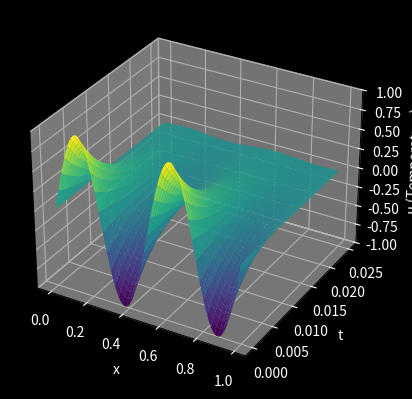

Source code (Python):
import matplotlib.pyplot as plt
import numpy as np
""" 
u_tt = c^2u_xx

u(x,0) = f(x)
u_t(x,0) = g(x)

u(0,t) = u(L,t) = h(t)

2nd degree Taylor approximation
u(x0 + dx, t0 + dt) ~ 
u(x0, t0) + u_x(x0, t0)dx + u_t(x0, t0)dt + 1/2*u_xx(x0, t0)dx^2 + 1/2*u_tt(x0, t0)dt^2 + u_xt(x0, t0)dxdt

This won't work for hyperbolic PDEs
---------------------------------------------------------
This will work for first order parabolic PDEs though
Heat eq'n

u_t = ku_xx
u(x, 0) = f(x)
u(0, t) = u(L, t) = 0

We only expand in time

u(x, t + dt) ~ 
u(x, t) + u_t(x, t)dt + 1/2*u_tt(x, t)dt^2

Note that u_t = ku_xx => u_tt = ku_xxt = ku_txx = k(u_t)xx = ku_xxxx

Now from the eq'n
u(x, t + dt) ~
u(x, t) + ku_xx(x, t)dt + k/2*u_xxxx(x, t)dt^2

Now for u_xx, we approximate
u_xx(x_i, t) ~ (u(x_i+1, t) - 2u(x_i, t) + u(x_i-1, t)) / dx^2

Now for u_xxxx, we approximate
u_xxxx(x_i, t) ~ (u(x_{i+2}, t) - 4u(x_{i+1}, t) + 6u(x_i, t) - 4u(x_{i-1}, t) + u(x_{i-2}, t)) / dx^4


At t = 0:
u_xx(x_i, 0) ~ (f(x_{i+1}) - 2f(x_i) + f(x_{i-1})) / dx^2
u_xxxx(x_i, 0) ~ (f(x_{i+2}) - 4f(x_{i+1}) + 6f(x_i) - 4f(x_{i-1}) + f(x_{i-2})) / dx^4

Finally:
u(x, t + dt) ~ 
u(x, t) + 
((f(x_{i+1}) - 2f(x_i) + f(x_{i-1})) / dx^2) * dt + 
1/2*((f(x_{i+2}) - 4f(x_{i+1}) + 6f(x_i) - 4f(x_{i-1}) + f(x_{i-2})) / dx^4) * dt^2

"""

class BoundaryCondition1D:
    def __init__(self, g, lower=True, upper=True, dirichlet = True):
        self.g = g
        self.lower = lower 
        self.upper = upper
        # Dirichlet specifies value
        self.dirichlet = dirichlet


def approx_derivs_central(U, t, dx, nx, bc: BoundaryCondition1D, approx_bounds=False, first=True, second=False, third=False, fourth=False):
    first_derivs = []
    second_derivs = []
    third_derivs = []
    fourth_derivs = []
    # Note this doesn't use actual x values, just their indices
    for xi in range(nx):
        # Approximate first derivative at x
        if first:
            if xi > 0 and xi < nx - 1:
                first_derivs.append(
                    (U[-1][xi+1] - U[-1][xi-1]) / (2 * dx)
                )
            else:
                if approx_bounds:
                    if xi == 0:  
                        first_derivs.append(
                            (U[-1][xi+2] - U[-1][xi]) / (2 * dx)
                        )
                    else:
                        first_derivs.append(
                            (U[-1][xi] - U[-1][xi-2]) / (2 * dx)
                        )
                else:
                    first_derivs.append(0)
        # Approximate second derivative at x
        if second:
            if xi > 0 and xi < nx - 1:
                second_derivs.append(
                    (U[-1][xi+1] - 2 * U[-1][xi] + U[-1][xi-1]) / dx**2
                )
            else:
                if approx_bounds:
                    if xi == 0:
                        second_derivs.append(
                            (U[-1][xi+2] - 2 * U[-1][xi+1] + U[-1][xi]) / dx**2
                        )
                    else:
                        second_derivs.append(
                            (U[-1][xi] - 2 * U[-1][xi-1] + U[-1][xi-2]) / dx**2
                        )
                else:
                    second_derivs.append(
                        0
                    )
        # Approximate third derivative at x
        if third:
            if xi > 1 and xi < nx - 2:
                third_derivs.append(
                    (U[-1][xi+2] - 2 * U[-1][xi+1] + 2 * U[-1][xi-1] - U[-1][xi-2]) / (2 * dx**3)
                )
            elif xi == nx - 2:
                third_derivs.append(
                    (U[-1][xi+1] - 2 * U[-1][xi] + 2 * U[-1][xi-2] - U[-1][xi-3]) / (2 * dx**3)
                )
            elif xi == 1:
                third_derivs.append(
                    (U[-1][xi+3] - 2 * U[-1][xi+2] + 2 * U[-1][xi] - U[-1][xi-1]) / (2 * dx**3)
                )
            else:
                if approx_bounds:
                    if xi == 0:
                        third_derivs.append(
                            (U[-1][xi+4] - 2 * U[-1][xi+3] + 2 * U[-1][xi+1] - U[-1][xi]) / (2 * dx**3)
                        )
                    else:
                        third_derivs.append(
                            (U[-1][xi] - 2 * U[-1][xi-1] + 2 * U[-1][xi-3] - U[-1][xi-4]) / (2 * dx**3)
                        )
                else:
                    third_derivs.append(0)
        # Approximate fourth derivative at x
        if fourth:
            if xi > 1 and xi < nx - 2:
                fourth_derivs.append(
                    (U[-1][xi+2] - 4 * U[-1][xi+1] + 6 * U[-1][xi] - 4 * U[-1][xi-1] + U[-1][xi-2]) / dx**4
                )
            elif xi == nx - 2:
                (U[-1][xi+1] - 4 * U[-1][xi] + 6 * U[-1][xi-1] - 4 * U[-1][xi-2] + U[-1][xi-3]) / dx**4
            elif xi == 1:
                fourth_derivs.append(
                    (U[-1][xi+3] - 4 * U[-1][xi+2] + 6 * U[-1][xi+1] - 4 * U[-1][xi] + -U[-1][xi-1]) / dx**4
                )
            else:
                if approx_bounds:
                    if xi == 0:
                        fourth_derivs.append(
                            (U[-1][xi+4] - 4 * U[-1][xi+3] + 6 * U[-1][xi+2] - 4 * U[-1][xi+1] + -U[-1][xi]) / dx**4
                        )
                    else:
                        fourth_derivs.append(
                            (U[-1][xi] - 4 * U[-1][xi-1] + 6 * U[-1][xi-2] - 4 * U[-1][xi-3] + -U[-1][xi-4]) / dx**4
                        )
                else:
                    fourth_derivs.append(0)
        
    res_tuple = ()
    if first:
        if approx_bounds == True and not bc.dirichlet:
            if bc.lower:
                first_derivs[0] = bc.g(0, t)
            if bc.upper:
                first_derivs[-1] = bc.g(dx * (nx-1), t)
        res_tuple += (first_derivs,)
    if second:
        res_tuple += (second_derivs,)
    if third:
        res_tuple += (third_derivs,)
    if fourth:
        res_tuple += (fourth_derivs,)

    return res_tuple
    
def solve_heat_eq(k, ic, bc: BoundaryCondition1D, dx, dt, nx = 100, nt = 100):
    x_grid = [dx * i for i in range(nx)]
    t_grid = [dt * i for i in range(nt)]

    # U should be a 2d array
    # 0th row contains u(x, 0) (initial conditions)
    # 1st row contains u(x, dt)
    # 2nd row contains u(x, 2*dt)
    U = [np.array([ic(x) for x in x_grid])]

    # For every timestep
    for ti in range(1, nt):
        new_U = []
        u_xx, u_xxxx = approx_derivs_central(U, ti * nt, dx, nx, bc, approx_bounds=False, first=False, second=True, third=False, fourth=True)
        for xi in range(nx):
            # This handles the boundaries
            if bc.lower and xi == 0:
                new_U.append(bc.g(xi * dx, ti * dt))
            elif bc.upper and xi == nx-1:
                new_U.append(bc.g(xi * dx, ti * dt))
            else:
                # u(x, t) + u_xx(x, t)dt + 1/2*u_xxxx(x, t)dt^2
                new_U.append(U[-1][xi] + k * u_xx[xi] * dt + 0.5 * k * u_xxxx[xi] * dt**2)
        # print(np.array(new_U))
        U.append(np.array(new_U))

    X, T = np.meshgrid(x_grid, t_grid)

    fig = plt.figure(facecolor='black')
    ax = fig.add_subplot(projection='3d')
    ax.plot_surface(X=X, Y=T, Z=np.vstack(U), cmap='viridis')
    ax.set_xlabel('x')
    ax.set_ylabel('t')
    ax.set_zlabel('u (Temperature)')
    ax.set_facecolor('black')
    ax.set_zlim(-1, 1)
    ax.spines['bottom'].set_color('white')
    ax.spines['top'].set_color('white')
    ax.xaxis.label.set_color('white')
    ax.yaxis.label.set_color('white')
    ax.zaxis.label.set_color('white')
    ax.tick_params(axis='x', colors='white')
    ax.tick_params(axis='y', colors='white')
    ax.tick_params(axis='z', colors='white')
    plt.show()

"""
u_t + cu_x = 0

u(x, t + dt) ~ 
u(x, t) + u_t(x, t)dt + 1/2*u_tt(x, t)dt^2

u_t = -cu_x
u_tt = (u_t)_t = (-cu_x)_t = -c(u_t)_x = -c(-cu_x)_x = c^2u_xx
=>
u(x, t + dt) ~ 
u(x, t) -cu_x(x, t)dt + 1/2*c^2*u_xx(x, t)dt^2
"""
def solve_advec_eqn(c, ic, bc: BoundaryCondition1D, dx, dt, nx = 100, nt = 100):
    x_grid = [dx * i for i in range(nx)]
    t_grid = [dt * i for i in range(nt)]

    f = ic # initial condition
    g = bc # boundary condition

    # U should be a 2d array
    # 0th row contains u(x, 0) (initial conditions)
    # 1st row contains u(x, dt)
    # 2nd row contains u(x, 2*dt)
    U = [np.array([ic(x) for x in x_grid])]

    # For every timestep
    for ti in range(1, nt):
        new_U = []

        # We only approimate the derivatives on the bounds if we have von neumann (derivative) bc
        u_x, u_xx = approx_derivs_central(U, ti * nt, dx, nx, bc, approx_bounds=(not bc.dirichlet), first=True, second=True, third=False, fourth=False)
        
        for xi in range(nx):
            # If we are on the bounds and have dirichlet (value) bc
            if (xi == 0 or xi == nx-1) and bc.dirichlet:
                new_U.append(g(xi * dx, ti * dt))
            # If we are interior or boundary and have von neumann (derivative) bc, approx the value
            else:
                # u(x, t) -cu_x(x, t)dt + 1/2*c^2*u_xx(x, t)dt^2
                new_U.append(U[-1][xi] - c * u_x[xi] * dt + 0.5 * c**2 * u_xx[xi] * dt**2)
        # print(np.array(new_U))
        U.append(np.array(new_U))

    X, T = np.meshgrid(x_grid, t_grid)

    fig = plt.figure(facecolor='black')
    ax = fig.add_subplot(projection='3d')
    ax.plot_surface(X=X, Y=T, Z=np.vstack(U), cmap='viridis')
    ax.set_xlabel('x')
    ax.set_ylabel('t')
    ax.set_zlabel('u (Temperature)')
    ax.set_facecolor('black')
    ax.set_zlim(-1, 1)
    ax.spines['bottom'].set_color('white')
    ax.spines['top'].set_color('white')
    ax.xaxis.label.set_color('white')
    ax.yaxis.label.set_color('white')
    ax.zaxis.label.set_color('white')
    ax.tick_params(axis='x', colors='white')
    ax.tick_params(axis='y', colors='white')
    ax.tick_params(axis='z', colors='white')
    plt.show()


heat_bc = BoundaryCondition1D(lambda x, t: 0, lower=True, upper=True, dirichlet=True)
advec_bc = BoundaryCondition1D(lambda x, t: 1, lower = True, upper = False, dirichlet=False)

solve_heat_eq(1, lambda x: np.sin(4* np.pi * x), heat_bc, 0.01, 0.00001, nx=100, nt=2500)
# This needs work, weird spikes as t->inf
# solve_advec_eqn(1, lambda x: np.cos(4* np.pi * x)+1, advec_bc, 0.01, 0.00001, nx=100, nt=25000)
